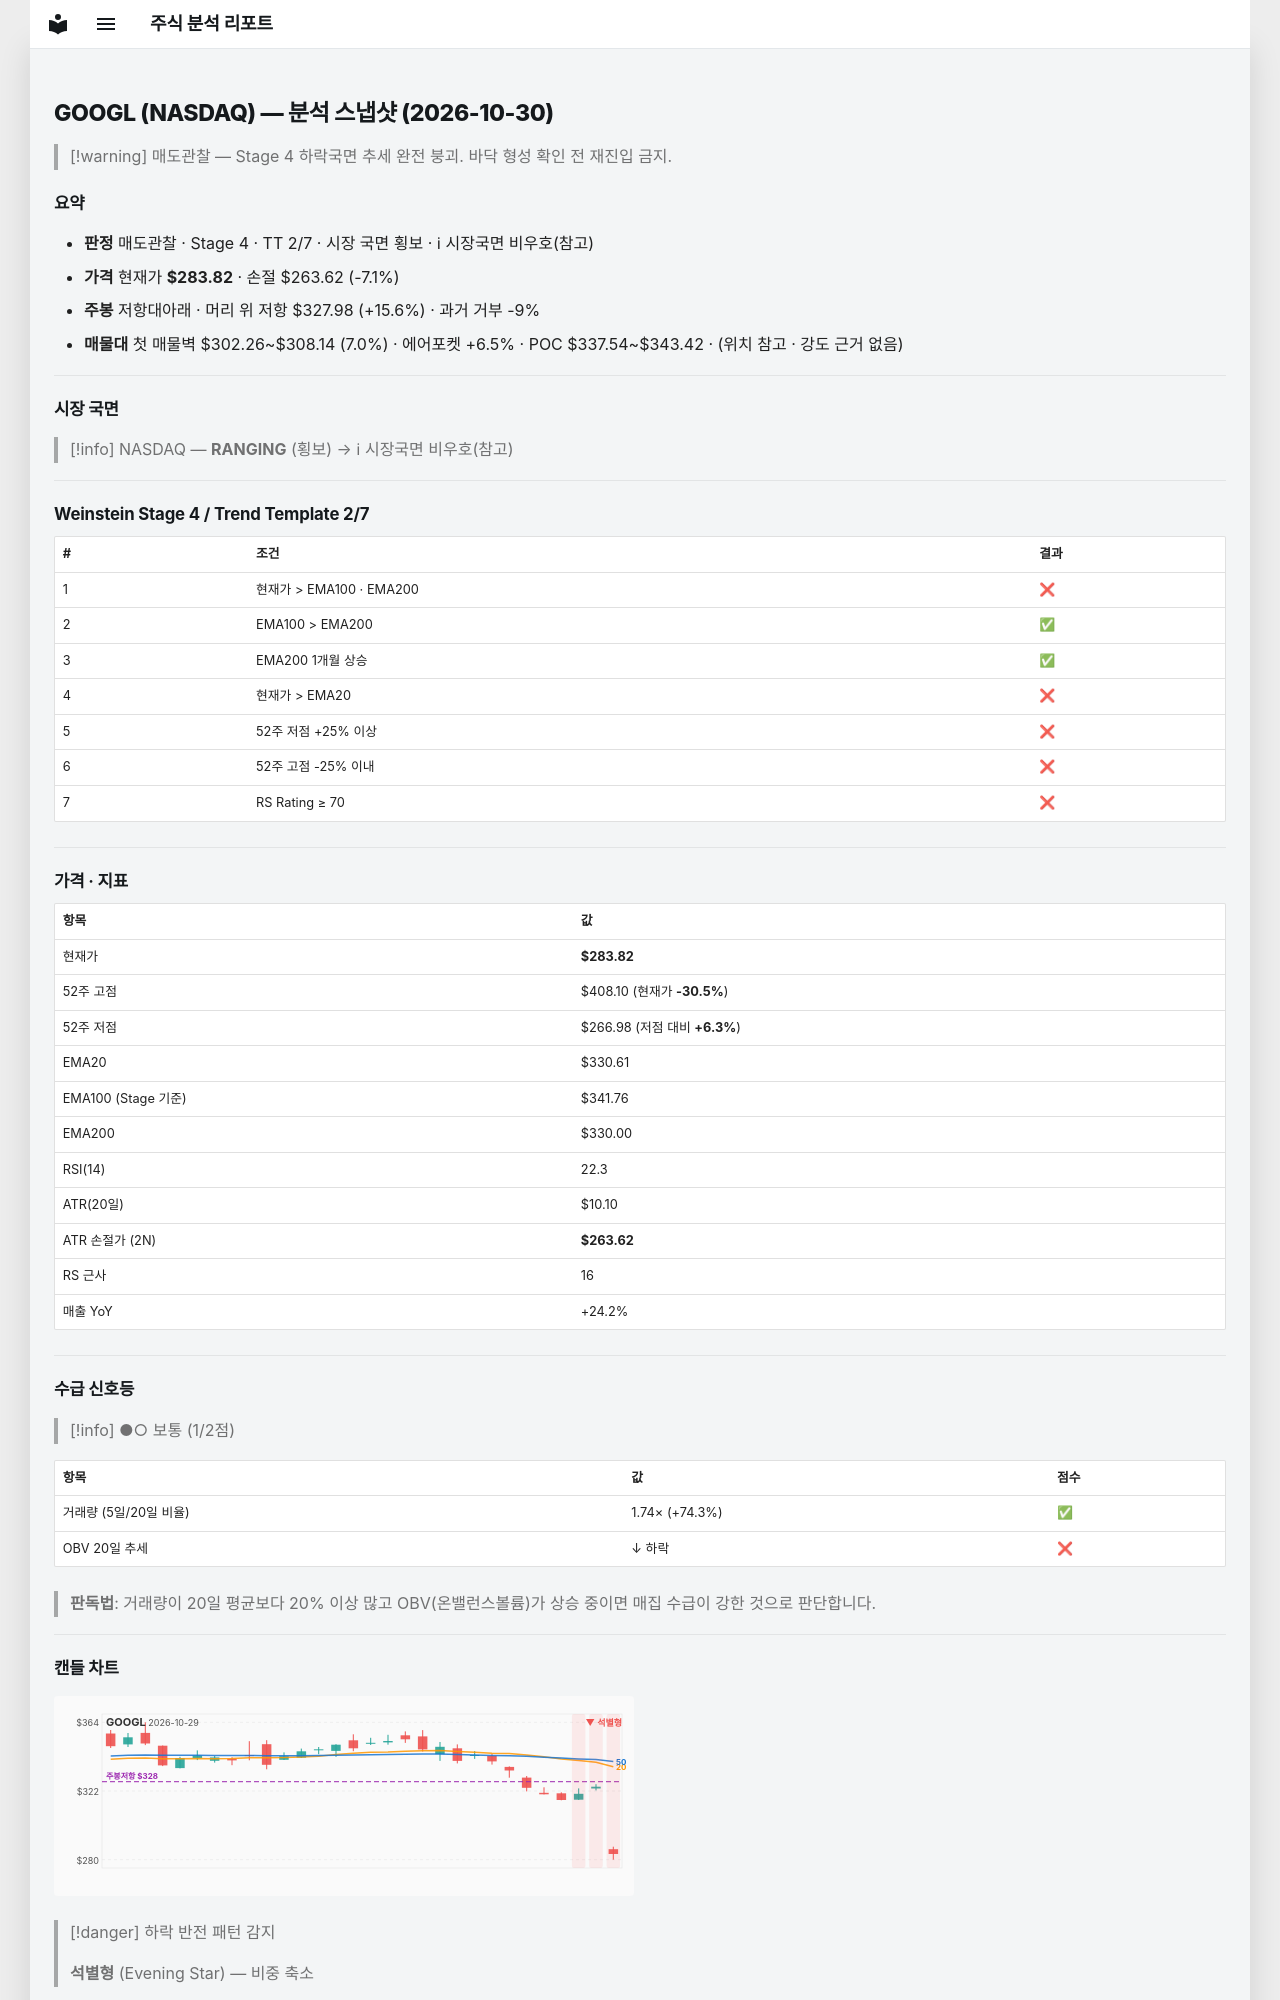

repository: soloandco/stock-reports · page: snapshots/GOOGL-2026-10-30/index.html · generator: mkdocs

---
type: analysis-snapshot
title: GOOGL 분석 스냅샷
ticker: GOOGL
market: NASDAQ
created: 2026-10-30
updated: 2026-10-30
bar-date: 2026-10-29
verdict: 매도관찰
real-rr: 2.19
sma50-gap-pct: -14.2
weekly-position: 저항대아래
weekly-overhead-price: 327.98
weekly-overhead-pct: 15.6
stage: 4
trend-template-score: 2
tt-max: 7
ma-set: ema-20-100-200
price: 283.82000732421875
stop-price: 263.62202663625663
market-regime: RANGING
supply-demand-score: 1/2
supply-demand-label: 보통
status: tracking
tags:
  - stock-agent
  - watchlist
  - GOOGL
  - analysis
related:
  - "[[analysis-template]]"
---

# GOOGL (NASDAQ) — 분석 스냅샷 (2026-10-30)

> [!warning] 매도관찰 — Stage 4 하락국면
> 추세 완전 붕괴. 바닥 형성 확인 전 재진입 금지.

## 요약

- **판정** 매도관찰 · Stage 4 · TT 2/7 · 시장 국면 횡보 · ℹ 시장국면 비우호(참고)
- **가격** 현재가 **$283.82** · 손절 $263.62 (-7.1%)
- **주봉** 저항대아래 · 머리 위 저항 $327.98 (+15.6%) · 과거 거부 -9%
- **매물대** 첫 매물벽 $302.26~$308.14 (7.0%) · 에어포켓 +6.5% · POC $337.54~$343.42 · (위치 참고 · 강도 근거 없음)

---

## 시장 국면

> [!info] NASDAQ — **RANGING** (횡보) → ℹ 시장국면 비우호(참고)

---

## Weinstein Stage 4 / Trend Template 2/7

| # | 조건 | 결과 |
|---|------|------|
| 1 | 현재가 > EMA100 · EMA200 | ❌ |
| 2 | EMA100 > EMA200 | ✅ |
| 3 | EMA200 1개월 상승 | ✅ |
| 4 | 현재가 > EMA20 | ❌ |
| 5 | 52주 저점 +25% 이상 | ❌ |
| 6 | 52주 고점 -25% 이내 | ❌ |
| 7 | RS Rating ≥ 70 | ❌ |

---

## 가격 · 지표

| 항목 | 값 |
|------|---|
| 현재가 | **$283.82** |
| 52주 고점 | $408.10 (현재가 **-30.5%**) |
| 52주 저점 | $266.98 (저점 대비 **+6.3%**) |
| EMA20 | $330.61 |
| EMA100 (Stage 기준) | $341.76 |
| EMA200 | $330.00 |
| RSI(14) | 22.3 |
| ATR(20일) | $10.10 |
| ATR 손절가 (2N) | **$263.62** |
| RS 근사 | 16 |
| 매출 YoY | +24.2% |

---
## 수급 신호등

> [!info] ●○ 보통 (1/2점)

| 항목 | 값 | 점수 |
|------|------|------|
| 거래량 (5일/20일 비율) | 1.74× (+74.3%) | ✅ |
| OBV 20일 추세 | ↓ 하락 | ❌ |

> **판독법**: 거래량이 20일 평균보다 20% 이상 많고 OBV(온밸런스볼륨)가 상승 중이면 매집 수급이 강한 것으로 판단합니다.

---
